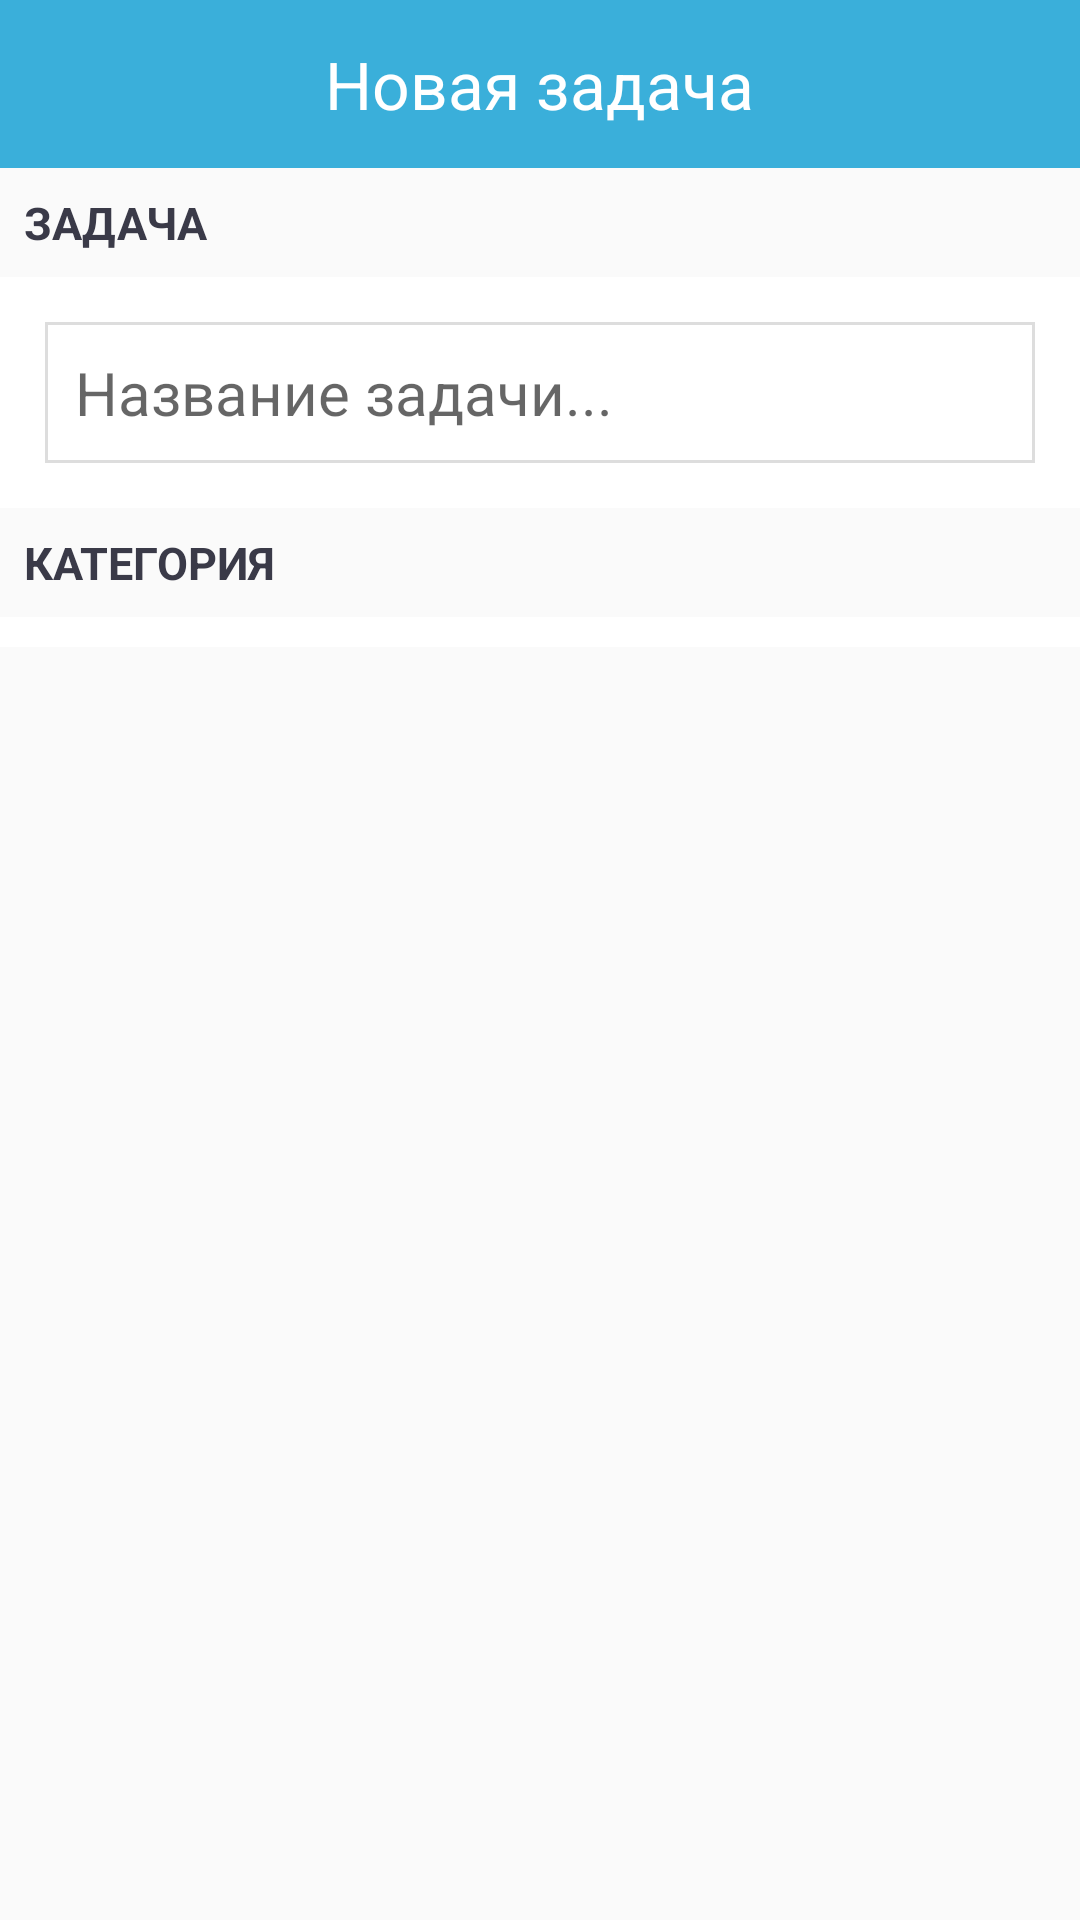

The Android layout XML behind this screen, and the referenced resources:
<!-- AndroidManifest.xml: application theme AppTheme -->
<!-- res/layout/activity_todo.xml -->
<?xml version="1.0" encoding="utf-8"?>
<LinearLayout
    xmlns:android="http://schemas.android.com/apk/res/android"
    xmlns:app="http://schemas.android.com/apk/res-auto"
    xmlns:tools="http://schemas.android.com/tools"
    android:layout_width="match_parent"
    android:layout_height="match_parent"
    android:orientation="vertical"
    tools:context=".ActivityTodo">

    <androidx.coordinatorlayout.widget.CoordinatorLayout
        android:layout_width="match_parent"
        android:layout_height="wrap_content">

        <com.google.android.material.appbar.AppBarLayout
            android:id="@+id/appbarlayout_id"
            android:layout_width="match_parent"
            android:layout_height="wrap_content"
            android:theme="@style/ThemeOverlay.AppCompat.Dark.ActionBar">

            <RelativeLayout
                android:layout_width="match_parent"
                android:layout_height="wrap_content">

                <androidx.appcompat.widget.Toolbar
                    android:id="@+id/toolbar"
                    style="@style/Toolbar"
                    android:layout_width="match_parent"
                    android:layout_height="?attr/actionBarSize"
                    />

                <TextView
                    fontPath="fonts/OpenSans-Light.ttf"
                    android:layout_width="wrap_content"
                    android:layout_height="wrap_content"
                    android:layout_centerInParent="true"
                    android:text="Новая задача"
                    android:textAppearance="?android:attr/textAppearanceLarge" />

            </RelativeLayout>


        </com.google.android.material.appbar.AppBarLayout>

    </androidx.coordinatorlayout.widget.CoordinatorLayout>

    <LinearLayout
        android:layout_width="match_parent"
        android:layout_height="match_parent"
        android:orientation="vertical">

        <TextView
            android:id="@+id/textView"
            android:layout_width="fill_parent"
            android:layout_height="wrap_content"
            android:text="Задача"
            android:gravity="left"
            android:padding="8dp"
            android:textSize="15dp"
            android:textAllCaps="true"
            android:textAppearance="?android:attr/textAppearanceLarge"
            android:textColor="@color/systemBlackColor"
            android:textStyle="bold"
            android:visibility="visible"
            fontPath="fonts/OpenSans-Light.ttf"/>

        <LinearLayout
            android:layout_width="match_parent"
            android:layout_height="wrap_content"
            android:orientation="horizontal"
            android:background="@color/systemWhiteColor">

            <EditText
                android:id="@+id/todo_text"
                fontPath="fonts/OpenSans-Light.ttf"
                android:layout_width="fill_parent"
                android:layout_height="wrap_content"
                android:layout_margin="15dp"
                android:background="@drawable/edittext_custom"
                android:ems="10"
                android:hint="Название задачи..."
                android:inputType="textPersonName"
                android:textColor="@color/systemBlackColor"
                android:textSize="20dp" />
        </LinearLayout>

        <TextView
            android:id="@+id/textView2"
            android:layout_width="fill_parent"
            android:layout_height="wrap_content"
            android:text="Категория"
            android:gravity="left"
            android:padding="8dp"
            android:textSize="15dp"
            android:textAllCaps="true"
            android:textAppearance="?android:attr/textAppearanceLarge"
            android:textColor="@color/systemBlackColor"
            android:textStyle="bold"
            android:visibility="visible"
            fontPath="fonts/OpenSans-Light.ttf"/>

        <ListView
            android:layout_width="match_parent"
            android:layout_height="wrap_content"
            android:id="@+id/projectsList"
            android:background="#FFFFFF"
            android:padding="5dp"
            android:textColor="@color/systemBlackColor"
            android:textSize="20dp"
            fontPath="fonts/OpenSans-Light.ttf" />

    </LinearLayout>

</LinearLayout>
<!-- resources referenced by this layout -->
<resources>
  <color name="systemBlackColor">#3A3A48</color>
  <color name="systemWhiteColor">#FFFFFF</color>
  <!-- drawable edittext_custom (drawable) -->
  <?xml version="1.0" encoding="utf-8"?>
  <shape xmlns:android="http://schemas.android.com/apk/res/android"
      android:shape="rectangle">
      <stroke
          android:width="1dp"
          android:color="@color/systemGrey" />
      <solid
          android:color="@color/systemWhiteColor"
          android:paddingLeft="10dp"
          android:paddingTop="10dp"/>
      <padding
          android:left="10dp"
          android:top="10dp"
          android:right="10dp"
          android:bottom="10dp" />
  </shape>
  <style name="Toolbar">
          <item name="android:layout_width">match_parent</item>
          <item name="android:layout_height">?attr/actionBarSize</item>
          
          <item name="android:background">@color/accentColor</item>
      </style>
  <style name="AppTheme" parent="Theme.AppCompat.Light.NoActionBar">
          
          <item name="colorPrimary">@color/colorPrimary</item>
          <item name="colorPrimaryDark">@color/colorPrimaryDark</item>
          <item name="colorAccent">@color/colorAccent</item>
      </style>
  <color name="systemGrey">#DDDDDD</color>
  <color name="accentColor">#3AAFDA</color>
  <color name="colorPrimary">#3AAFDA</color>
  <color name="colorPrimaryDark">#077CA7</color>
  <color name="colorAccent">#3AAFDA</color>
</resources>
